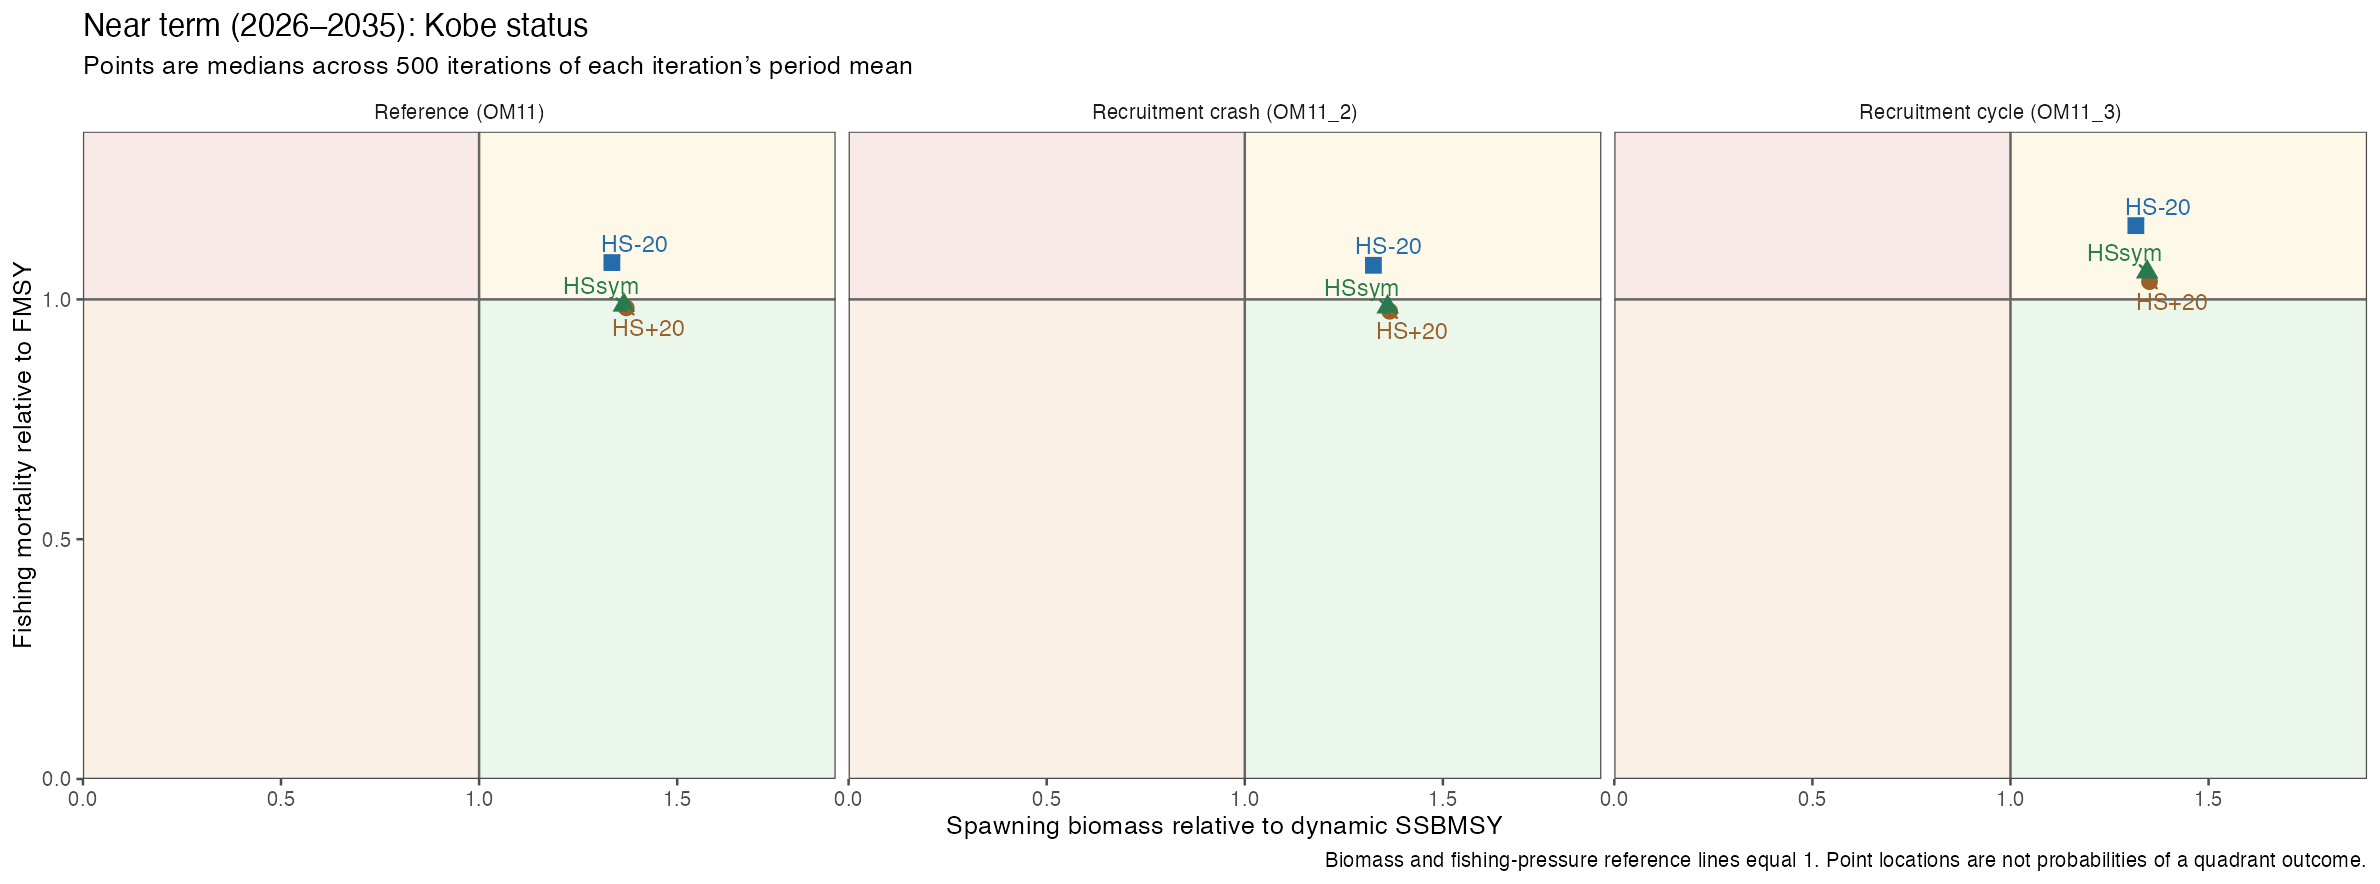

Data behind this chart, as committed beside it:
scenario, panel, code, sb, f, iterations
om11, Reference (OM11), tun29, 1.371, 0.9824, 500
om11, Reference (OM11), tun43, 1.335, 1.077, 500
om11, Reference (OM11), tun45, 1.365, 0.9881, 500
om11_2, Recruitment crash (OM11_2), tun29, 1.366, 0.9753, 500
om11_2, Recruitment crash (OM11_2), tun43, 1.325, 1.071, 500
om11_2, Recruitment crash (OM11_2), tun45, 1.361, 0.9842, 500
om11_3, Recruitment cycle (OM11_3), tun29, 1.351, 1.037, 500
om11_3, Recruitment cycle (OM11_3), tun43, 1.316, 1.154, 500
om11_3, Recruitment cycle (OM11_3), tun45, 1.345, 1.057, 500
